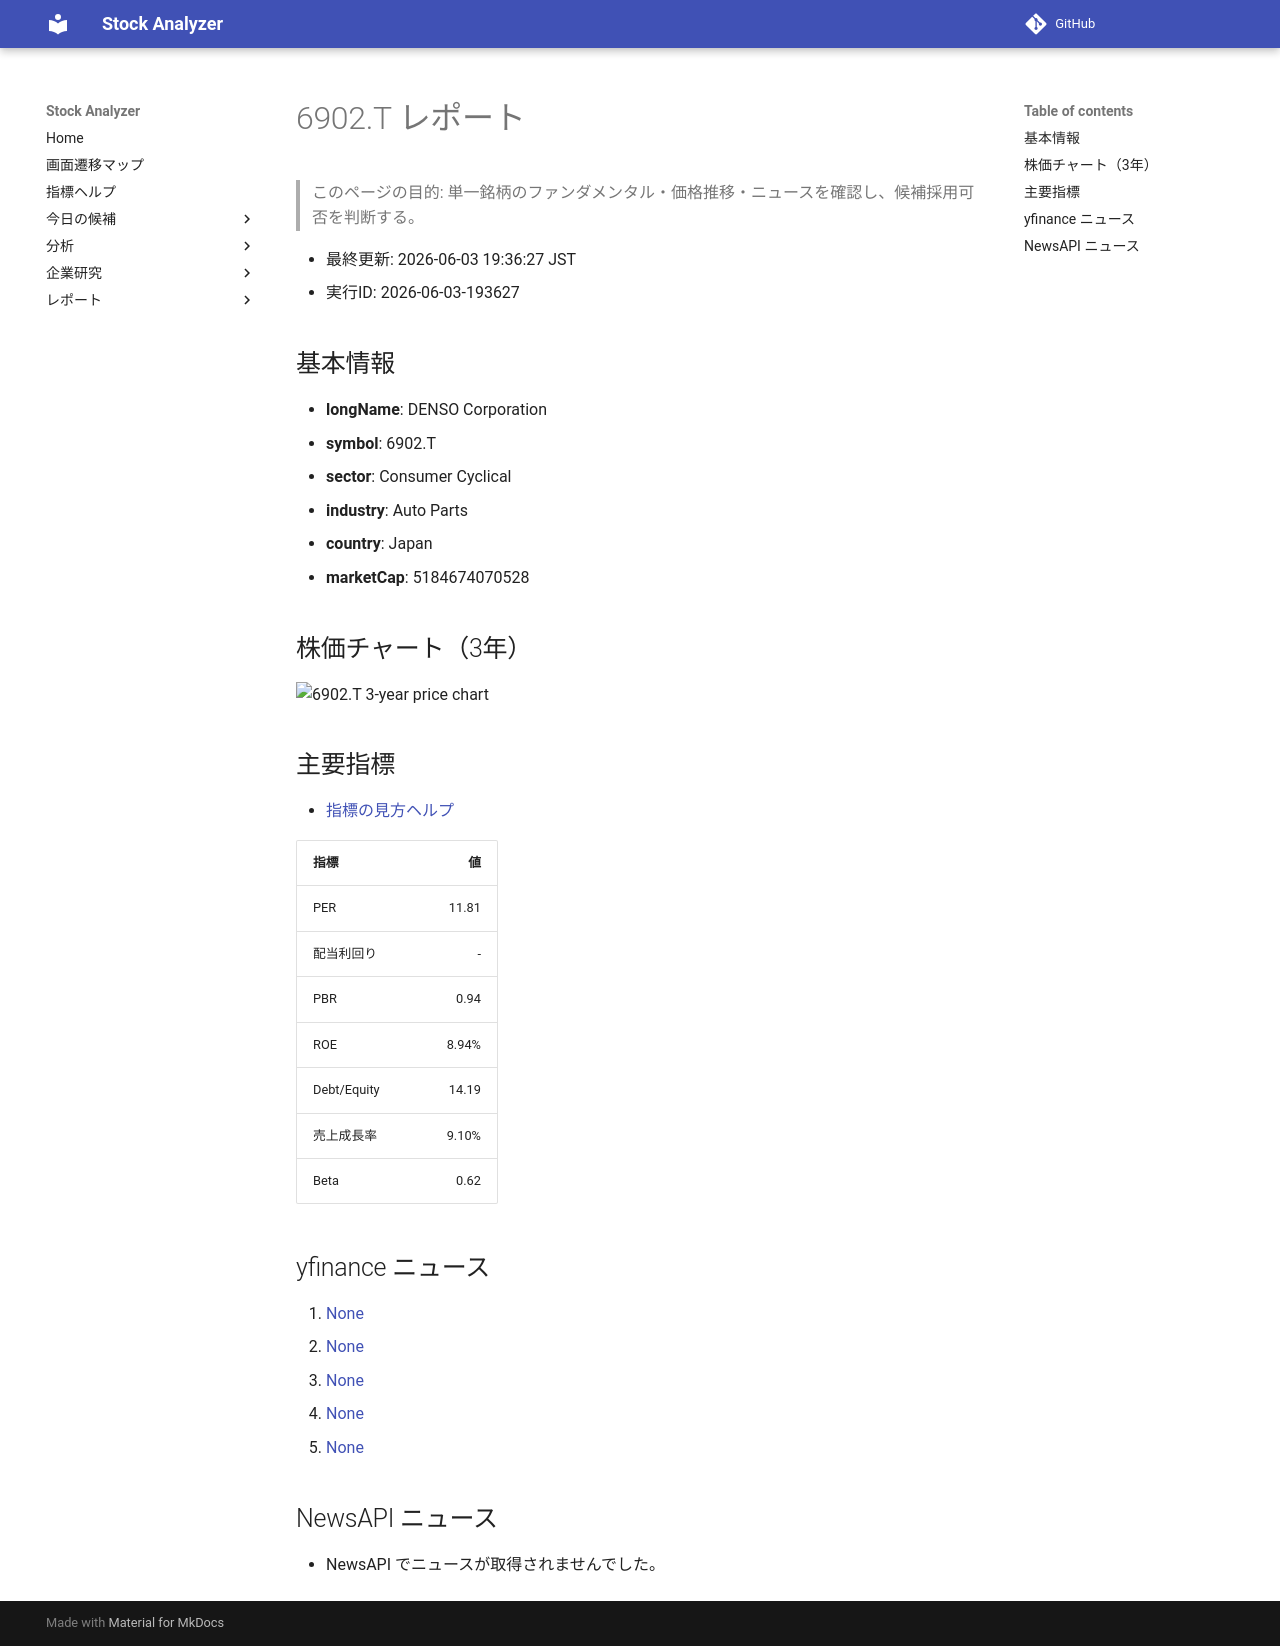

repository: Yumi-note/Making-APP · page: reports/2026-06-03/193627/6902_T/index.html · generator: mkdocs

# 6902.T レポート

> このページの目的: 単一銘柄のファンダメンタル・価格推移・ニュースを確認し、候補採用可否を判断する。

- 最終更新: 2026-06-03 19:36:27 JST
- 実行ID: 2026-06-03-193627

## 基本情報

- **longName**: DENSO Corporation
- **symbol**: 6902.T
- **sector**: Consumer Cyclical
- **industry**: Auto Parts
- **country**: Japan
- **marketCap**: 5184674070528

## 株価チャート（3年）

![6902.T 3-year price chart](6902_T_3y.png)

## 主要指標

- [指標の見方ヘルプ](../../../../indicators.md)

| 指標 | 値 |
|---|---:|
| PER | 11.81 |
| 配当利回り | - |
| PBR | 0.94 |
| ROE | 8.94% |
| Debt/Equity | 14.19 |
| 売上成長率 | 9.10% |
| Beta | 0.62 |

## yfinance ニュース

1. [None](None)
2. [None](None)
3. [None](None)
4. [None](None)
5. [None](None)

## NewsAPI ニュース

- NewsAPI でニュースが取得されませんでした。
